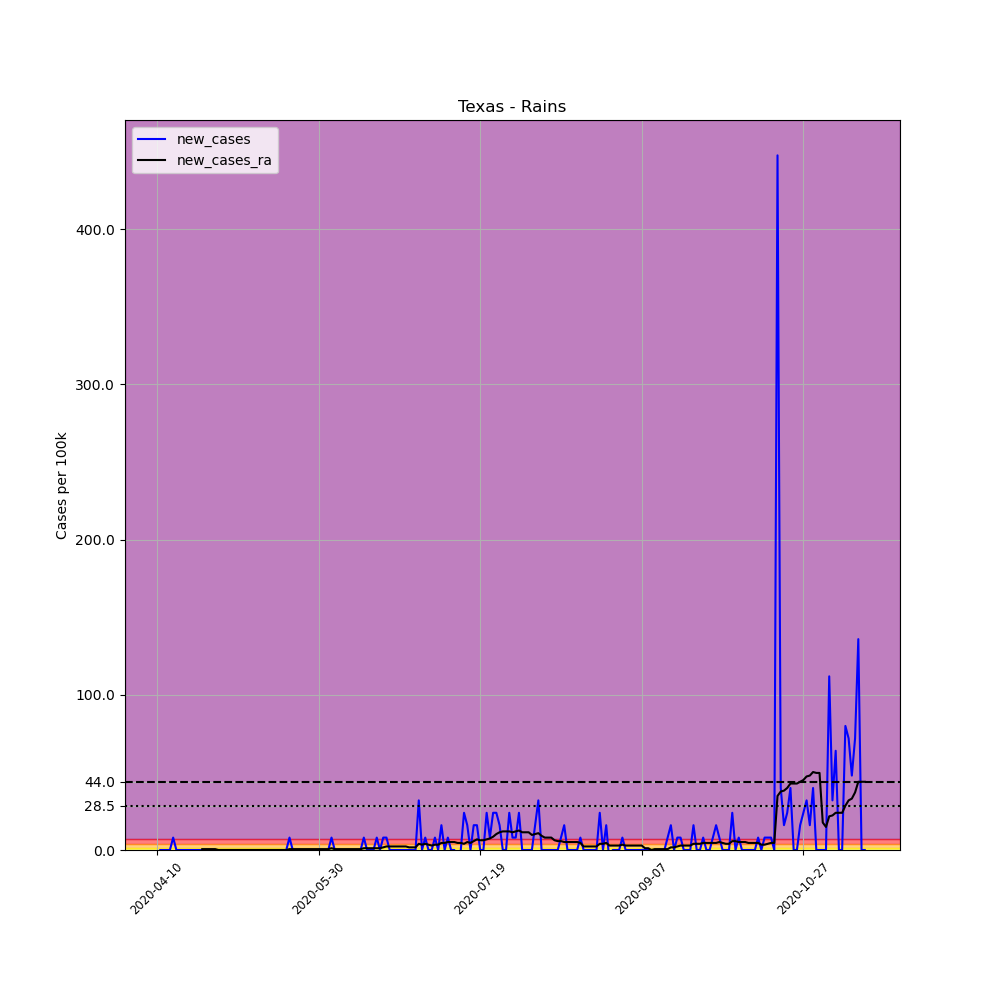

Values plotted in this chart, from the file beside it:
, date, county, state, fips, cases, deaths, COUNTY, STNAME, CTYNAME, POPESTIMATE2019, per_100k, new_cases, new_cases_ra
614246, 2020-04-10, Rains, Texas, 48379, 1, 0, 379, Texas, Rains, 12514, 7.991, , 
614247, 2020-04-11, Rains, Texas, 48379, 1, 0, 379, Texas, Rains, 12514, 7.991, 0.0, 
614248, 2020-04-12, Rains, Texas, 48379, 1, 0, 379, Texas, Rains, 12514, 7.991, 0.0, 
614249, 2020-04-13, Rains, Texas, 48379, 1, 0, 379, Texas, Rains, 12514, 7.991, 0.0, 
614250, 2020-04-14, Rains, Texas, 48379, 1, 0, 379, Texas, Rains, 12514, 7.991, 0.0, 
614251, 2020-04-15, Rains, Texas, 48379, 2, 0, 379, Texas, Rains, 12514, 15.98, 7.991, 
614252, 2020-04-16, Rains, Texas, 48379, 2, 0, 379, Texas, Rains, 12514, 15.98, 0.0, 
614253, 2020-04-17, Rains, Texas, 48379, 2, 0, 379, Texas, Rains, 12514, 15.98, 0.0, 
614254, 2020-04-18, Rains, Texas, 48379, 2, 0, 379, Texas, Rains, 12514, 15.98, 0.0, 
614255, 2020-04-19, Rains, Texas, 48379, 2, 0, 379, Texas, Rains, 12514, 15.98, 0.0, 
614256, 2020-04-20, Rains, Texas, 48379, 2, 0, 379, Texas, Rains, 12514, 15.98, 0.0, 
614257, 2020-04-21, Rains, Texas, 48379, 2, 0, 379, Texas, Rains, 12514, 15.98, 0.0, 
614258, 2020-04-22, Rains, Texas, 48379, 2, 0, 379, Texas, Rains, 12514, 15.98, 0.0, 
614259, 2020-04-23, Rains, Texas, 48379, 2, 0, 379, Texas, Rains, 12514, 15.98, 0.0, 
614260, 2020-04-24, Rains, Texas, 48379, 2, 0, 379, Texas, Rains, 12514, 15.98, 0.0, 0.5708
614261, 2020-04-25, Rains, Texas, 48379, 2, 0, 379, Texas, Rains, 12514, 15.98, 0.0, 0.5708
614262, 2020-04-26, Rains, Texas, 48379, 2, 0, 379, Texas, Rains, 12514, 15.98, 0.0, 0.5708
614263, 2020-04-27, Rains, Texas, 48379, 2, 0, 379, Texas, Rains, 12514, 15.98, 0.0, 0.5708
614264, 2020-04-28, Rains, Texas, 48379, 2, 0, 379, Texas, Rains, 12514, 15.98, 0.0, 0.5708
614265, 2020-04-29, Rains, Texas, 48379, 2, 0, 379, Texas, Rains, 12514, 15.98, 0.0, 0.0
614266, 2020-04-30, Rains, Texas, 48379, 2, 0, 379, Texas, Rains, 12514, 15.98, 0.0, 0.0
614267, 2020-05-01, Rains, Texas, 48379, 2, 0, 379, Texas, Rains, 12514, 15.98, 0.0, 0.0
614268, 2020-05-02, Rains, Texas, 48379, 2, 0, 379, Texas, Rains, 12514, 15.98, 0.0, 0.0
614269, 2020-05-03, Rains, Texas, 48379, 2, 0, 379, Texas, Rains, 12514, 15.98, 0.0, 0.0
614270, 2020-05-04, Rains, Texas, 48379, 2, 0, 379, Texas, Rains, 12514, 15.98, 0.0, 0.0
614271, 2020-05-05, Rains, Texas, 48379, 2, 0, 379, Texas, Rains, 12514, 15.98, 0.0, 0.0
614272, 2020-05-06, Rains, Texas, 48379, 2, 0, 379, Texas, Rains, 12514, 15.98, 0.0, 0.0
614273, 2020-05-07, Rains, Texas, 48379, 2, 0, 379, Texas, Rains, 12514, 15.98, 0.0, 0.0
614274, 2020-05-08, Rains, Texas, 48379, 2, 0, 379, Texas, Rains, 12514, 15.98, 0.0, 0.0
614275, 2020-05-09, Rains, Texas, 48379, 2, 0, 379, Texas, Rains, 12514, 15.98, 0.0, 0.0
614276, 2020-05-10, Rains, Texas, 48379, 2, 0, 379, Texas, Rains, 12514, 15.98, 0.0, 0.0
614277, 2020-05-11, Rains, Texas, 48379, 2, 0, 379, Texas, Rains, 12514, 15.98, 0.0, 0.0
614278, 2020-05-12, Rains, Texas, 48379, 2, 0, 379, Texas, Rains, 12514, 15.98, 0.0, 0.0
614279, 2020-05-13, Rains, Texas, 48379, 2, 0, 379, Texas, Rains, 12514, 15.98, 0.0, 0.0
614280, 2020-05-14, Rains, Texas, 48379, 2, 0, 379, Texas, Rains, 12514, 15.98, 0.0, 0.0
614281, 2020-05-15, Rains, Texas, 48379, 2, 0, 379, Texas, Rains, 12514, 15.98, 0.0, 0.0
614282, 2020-05-16, Rains, Texas, 48379, 2, 0, 379, Texas, Rains, 12514, 15.98, 0.0, 0.0
614283, 2020-05-17, Rains, Texas, 48379, 2, 0, 379, Texas, Rains, 12514, 15.98, 0.0, 0.0
614284, 2020-05-18, Rains, Texas, 48379, 2, 0, 379, Texas, Rains, 12514, 15.98, 0.0, 0.0
614285, 2020-05-19, Rains, Texas, 48379, 2, 0, 379, Texas, Rains, 12514, 15.98, 0.0, 0.0
614286, 2020-05-20, Rains, Texas, 48379, 2, 0, 379, Texas, Rains, 12514, 15.98, 0.0, 0.0
614287, 2020-05-21, Rains, Texas, 48379, 3, 0, 379, Texas, Rains, 12514, 23.97, 7.991, 0.5708
614288, 2020-05-22, Rains, Texas, 48379, 3, 0, 379, Texas, Rains, 12514, 23.97, 0.0, 0.5708
614289, 2020-05-23, Rains, Texas, 48379, 3, 0, 379, Texas, Rains, 12514, 23.97, 0.0, 0.5708
614290, 2020-05-24, Rains, Texas, 48379, 3, 0, 379, Texas, Rains, 12514, 23.97, 0.0, 0.5708
614291, 2020-05-25, Rains, Texas, 48379, 3, 0, 379, Texas, Rains, 12514, 23.97, 0.0, 0.5708
614292, 2020-05-26, Rains, Texas, 48379, 3, 0, 379, Texas, Rains, 12514, 23.97, 0.0, 0.5708
614293, 2020-05-27, Rains, Texas, 48379, 3, 0, 379, Texas, Rains, 12514, 23.97, 0.0, 0.5708
614294, 2020-05-28, Rains, Texas, 48379, 3, 0, 379, Texas, Rains, 12514, 23.97, 0.0, 0.5708
614295, 2020-05-29, Rains, Texas, 48379, 3, 0, 379, Texas, Rains, 12514, 23.97, 0.0, 0.5708
614296, 2020-05-30, Rains, Texas, 48379, 3, 0, 379, Texas, Rains, 12514, 23.97, 0.0, 0.5708
614297, 2020-05-31, Rains, Texas, 48379, 3, 0, 379, Texas, Rains, 12514, 23.97, 0.0, 0.5708
614298, 2020-06-01, Rains, Texas, 48379, 3, 0, 379, Texas, Rains, 12514, 23.97, 0.0, 0.5708
614299, 2020-06-02, Rains, Texas, 48379, 3, 0, 379, Texas, Rains, 12514, 23.97, 0.0, 0.5708
614300, 2020-06-03, Rains, Texas, 48379, 4, 0, 379, Texas, Rains, 12514, 31.96, 7.991, 1.142
614301, 2020-06-04, Rains, Texas, 48379, 4, 0, 379, Texas, Rains, 12514, 31.96, 0.0, 0.5708
614302, 2020-06-05, Rains, Texas, 48379, 4, 0, 379, Texas, Rains, 12514, 31.96, 0.0, 0.5708
614303, 2020-06-06, Rains, Texas, 48379, 4, 0, 379, Texas, Rains, 12514, 31.96, 0.0, 0.5708
614304, 2020-06-07, Rains, Texas, 48379, 4, 0, 379, Texas, Rains, 12514, 31.96, 0.0, 0.5708
614305, 2020-06-08, Rains, Texas, 48379, 4, 0, 379, Texas, Rains, 12514, 31.96, 0.0, 0.5708
... 160 more rows
